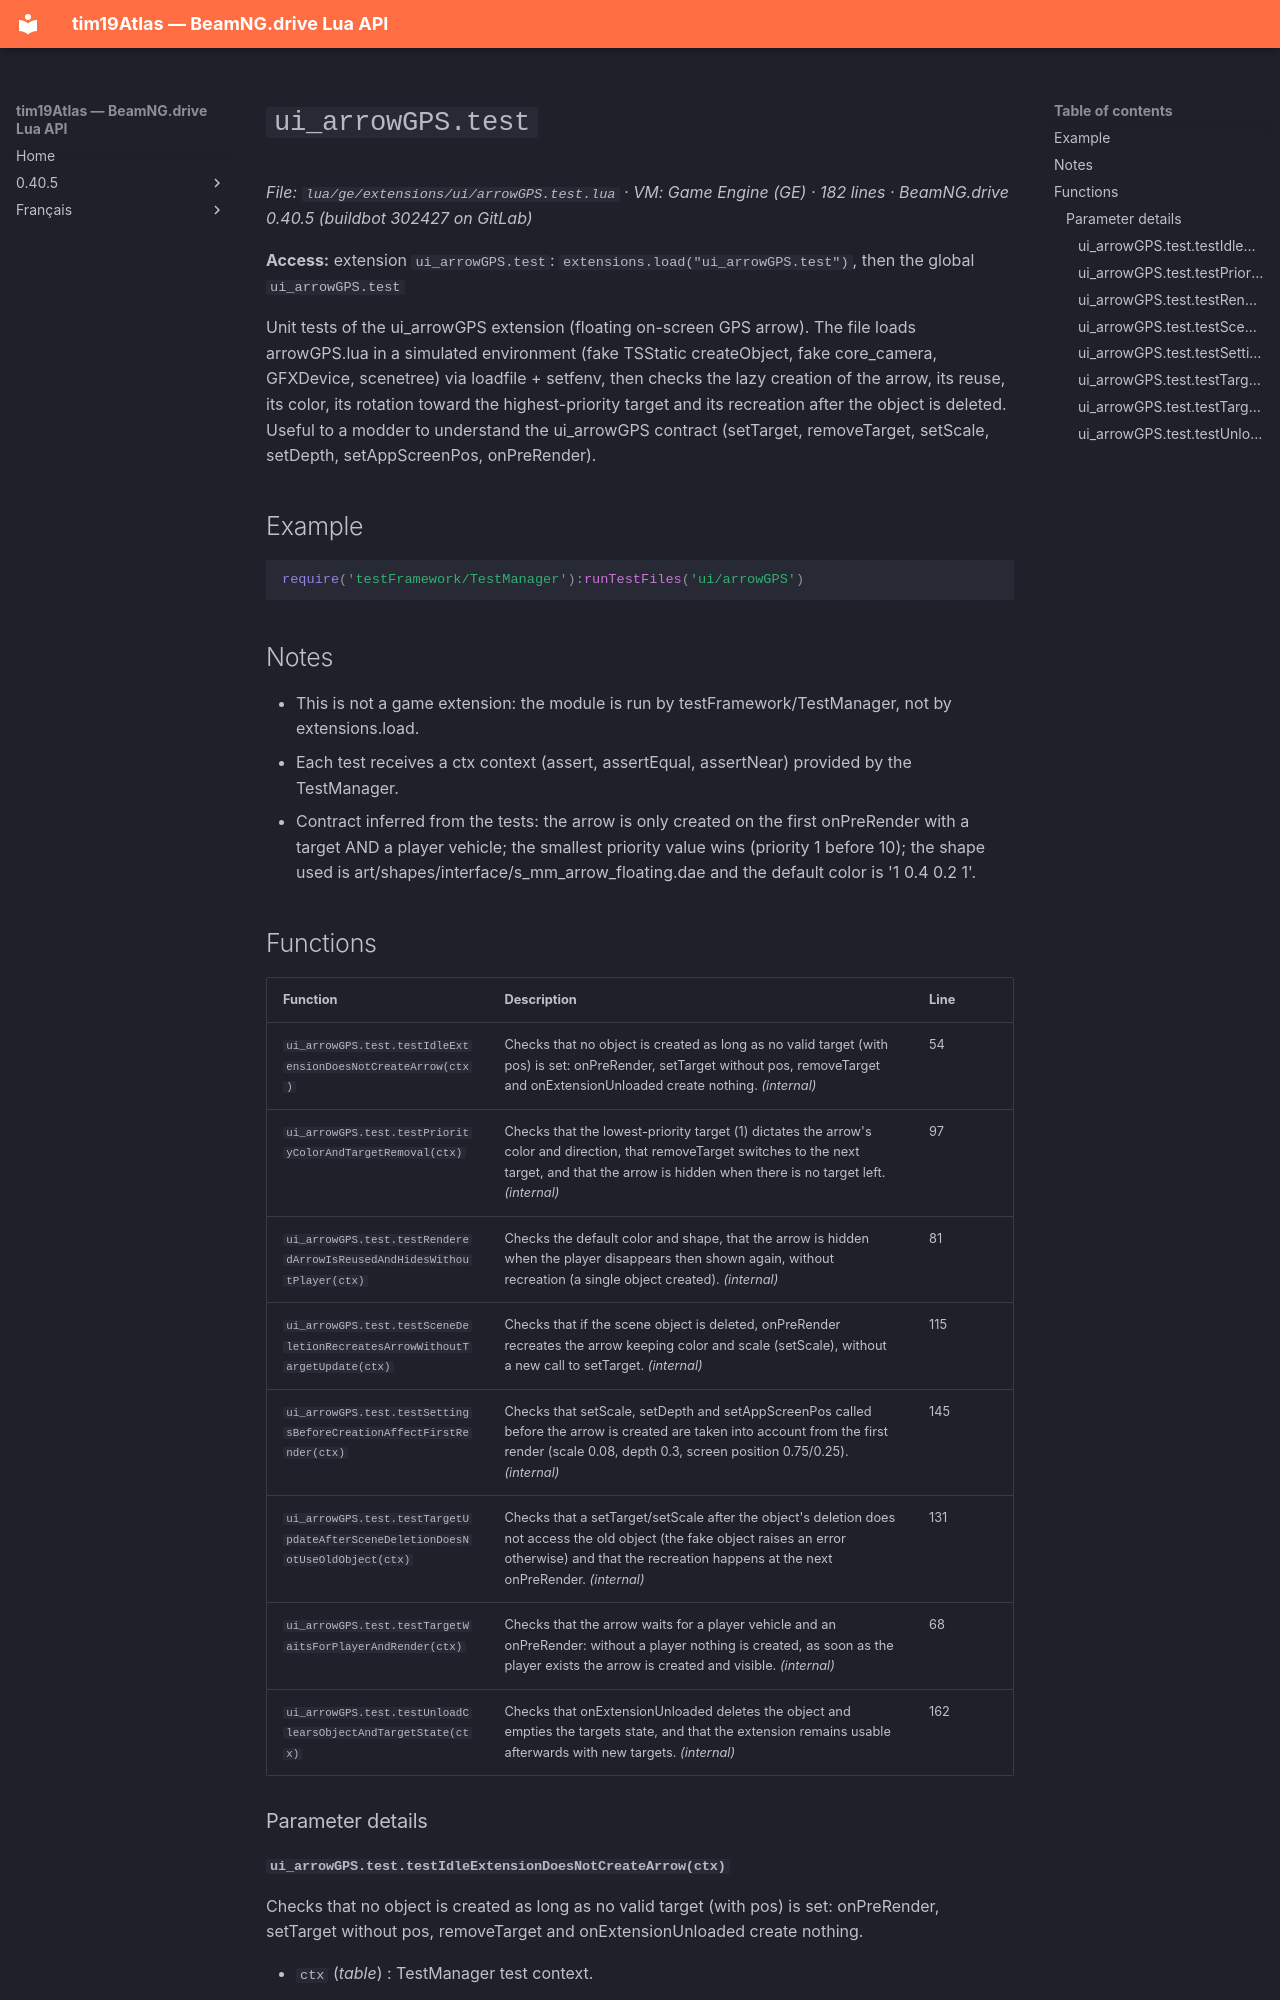

repository: Tim0219800/beamng-lua-atlas · page: 0.40.5/ge/extensions/ui/arrowGPS.test.html · generator: mkdocs

# `ui_arrowGPS.test`

*File: `lua/ge/extensions/ui/arrowGPS.test.lua` · VM: Game Engine (GE) · 182 lines · BeamNG.drive 0.40.5 (buildbot 302427 on GitLab)*

**Access:** extension `ui_arrowGPS.test`: `extensions.load("ui_arrowGPS.test")`, then the global `ui_arrowGPS.test`

Unit tests of the ui_arrowGPS extension (floating on-screen GPS arrow). The file loads arrowGPS.lua in a simulated environment (fake TSStatic createObject, fake core_camera, GFXDevice, scenetree) via loadfile + setfenv, then checks the lazy creation of the arrow, its reuse, its color, its rotation toward the highest-priority target and its recreation after the object is deleted. Useful to a modder to understand the ui_arrowGPS contract (setTarget, removeTarget, setScale, setDepth, setAppScreenPos, onPreRender).

## Example

```lua
require('testFramework/TestManager'):runTestFiles('ui/arrowGPS')
```

## Notes

- This is not a game extension: the module is run by testFramework/TestManager, not by extensions.load.
- Each test receives a ctx context (assert, assertEqual, assertNear) provided by the TestManager.
- Contract inferred from the tests: the arrow is only created on the first onPreRender with a target AND a player vehicle; the smallest priority value wins (priority 1 before 10); the shape used is art/shapes/interface/s_mm_arrow_floating.dae and the default color is '1 0.4 0.2 1'.

## Functions

| Function | Description | Line |
|---|---|---|
| `ui_arrowGPS.test.testIdleExtensionDoesNotCreateArrow(ctx)` | Checks that no object is created as long as no valid target (with pos) is set: onPreRender, setTarget without pos, removeTarget and onExtensionUnloaded create nothing. *(internal)* | 54 |
| `ui_arrowGPS.test.testPriorityColorAndTargetRemoval(ctx)` | Checks that the lowest-priority target (1) dictates the arrow's color and direction, that removeTarget switches to the next target, and that the arrow is hidden when there is no target left. *(internal)* | 97 |
| `ui_arrowGPS.test.testRenderedArrowIsReusedAndHidesWithoutPlayer(ctx)` | Checks the default color and shape, that the arrow is hidden when the player disappears then shown again, without recreation (a single object created). *(internal)* | 81 |
| `ui_arrowGPS.test.testSceneDeletionRecreatesArrowWithoutTargetUpdate(ctx)` | Checks that if the scene object is deleted, onPreRender recreates the arrow keeping color and scale (setScale), without a new call to setTarget. *(internal)* | 115 |
| `ui_arrowGPS.test.testSettingsBeforeCreationAffectFirstRender(ctx)` | Checks that setScale, setDepth and setAppScreenPos called before the arrow is created are taken into account from the first render (scale 0.08, depth 0.3, screen position 0.75/0.25). *(internal)* | 145 |
| `ui_arrowGPS.test.testTargetUpdateAfterSceneDeletionDoesNotUseOldObject(ctx)` | Checks that a setTarget/setScale after the object's deletion does not access the old object (the fake object raises an error otherwise) and that the recreation happens at the next onPreRender. *(internal)* | 131 |
| `ui_arrowGPS.test.testTargetWaitsForPlayerAndRender(ctx)` | Checks that the arrow waits for a player vehicle and an onPreRender: without a player nothing is created, as soon as the player exists the arrow is created and visible. *(internal)* | 68 |
| `ui_arrowGPS.test.testUnloadClearsObjectAndTargetState(ctx)` | Checks that onExtensionUnloaded deletes the object and empties the targets state, and that the extension remains usable afterwards with new targets. *(internal)* | 162 |

### Parameter details
